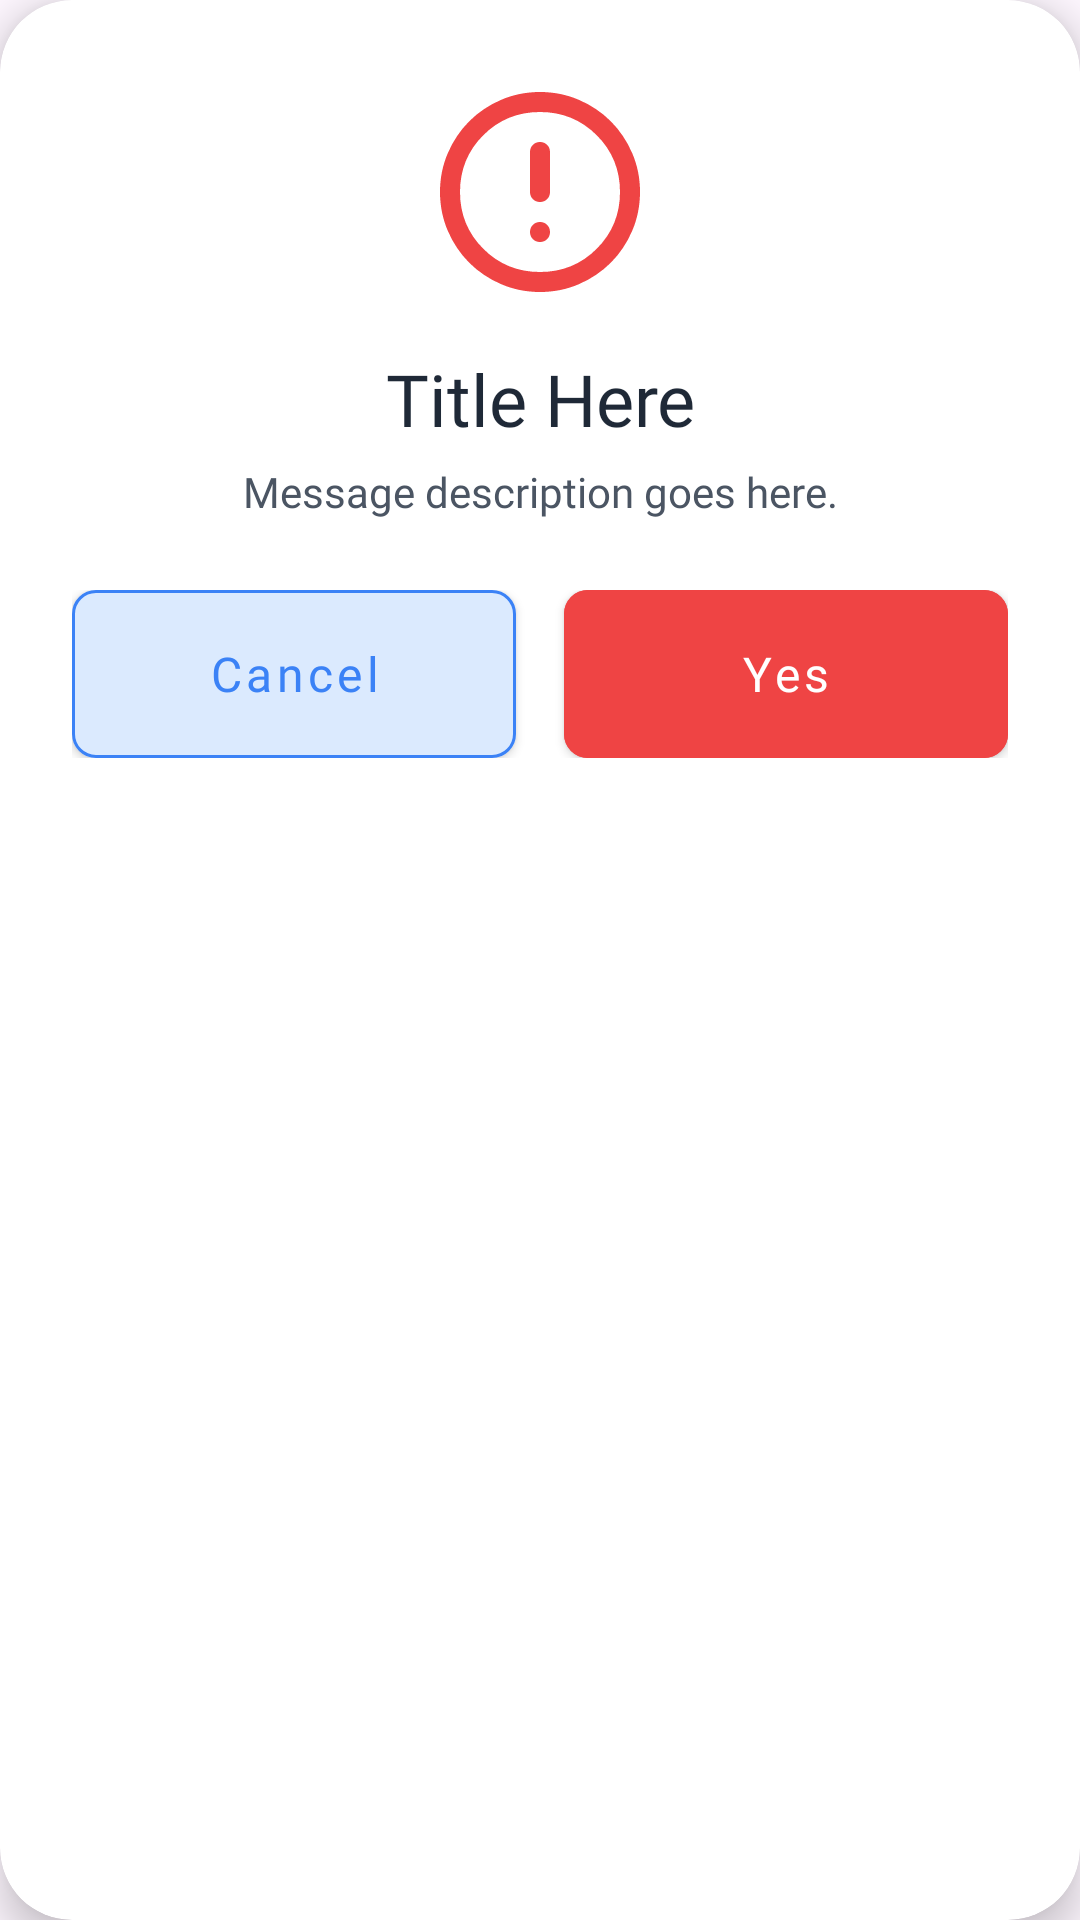

Produce the Android XML layout that renders to this screen, including the resource entries it uses.
<!-- AndroidManifest.xml: application theme Theme.SemuaBisa -->
<!-- res/layout/dialog_confirmation.xml -->
<?xml version="1.0" encoding="utf-8"?>
<androidx.cardview.widget.CardView xmlns:android="http://schemas.android.com/apk/res/android"
    xmlns:app="http://schemas.android.com/apk/res-auto"
    android:layout_width="match_parent"
    android:layout_height="wrap_content"
    android:layout_margin="24dp"
    app:cardCornerRadius="24dp"
    app:cardElevation="8dp"
    app:cardBackgroundColor="@android:color/white">

    <LinearLayout
        android:layout_width="match_parent"
        android:layout_height="wrap_content"
        android:orientation="vertical"
        android:padding="24dp"
        android:gravity="center_horizontal">

        <ImageView
            android:id="@+id/ivDialogIcon"
            android:layout_width="80dp"
            android:layout_height="80dp"
            android:src="@drawable/notification_canceled"
            android:layout_marginBottom="16dp"
            android:contentDescription="Icon" />

        <TextView
            android:id="@+id/tvDialogTitle"
            style="@style/Typography.H2"
            android:layout_width="wrap_content"
            android:layout_height="wrap_content"
            android:text="Title Here"
            android:layout_marginBottom="8dp"
            android:textColor="@color/neutral_text_primary"
            android:textAlignment="center"/>

        <TextView
            android:id="@+id/tvDialogMessage"
            style="@style/Typography.BodyMd"
            android:layout_width="match_parent"
            android:layout_height="wrap_content"
            android:text="Message description goes here."
            android:textColor="@color/neutral_text_secondary"
            android:textAlignment="center"
            android:layout_marginBottom="24dp"/>

        <LinearLayout
            android:layout_width="match_parent"
            android:layout_height="wrap_content"
            android:orientation="horizontal"
            android:weightSum="2">

            <com.google.android.material.button.MaterialButton
                android:id="@+id/btnDialogNo"
                style="@style/Button.Secondary"
                android:layout_width="0dp"
                android:layout_height="56dp"
                android:layout_weight="1"
                android:layout_marginEnd="8dp"
                android:text="Cancel"
                android:textColor="@color/primary_500"
                app:strokeColor="@color/primary_500"
                app:strokeWidth="1dp"
                android:textAllCaps="false"/>

            <com.google.android.material.button.MaterialButton
                android:id="@+id/btnDialogYes"
                style="@style/Button.Primary"
                android:layout_width="0dp"
                android:layout_height="56dp"
                android:layout_weight="1"
                android:layout_marginStart="8dp"
                android:backgroundTint="#EF4444"
                android:text="Yes"
                android:textAllCaps="false"/>
        </LinearLayout>

    </LinearLayout>
</androidx.cardview.widget.CardView>
<!-- resources referenced by this layout -->
<resources>
  <color name="neutral_text_primary">#1F2937</color>
  <color name="neutral_text_secondary">#4B5563</color>
  <color name="primary_500">#3B82F6</color>
  <style name="Button.Primary" parent="Widget.MaterialComponents.Button">
          <item name="backgroundTint">@color/primary_500</item>
          <item name="android:textColor">@color/white</item>
          <item name="android:textSize">@dimen/type_body_lg_size</item>
          <item name="android:fontFamily">@font/inter_semibold</item>
          <item name="cornerRadius">@dimen/input_radius</item>
          <item name="android:insetTop">0dp</item>
          <item name="android:insetBottom">0dp</item>
      </style>
  <style name="Button.Secondary" parent="Widget.MaterialComponents.Button">
          <item name="backgroundTint">@color/primary_100</item>
          <item name="android:textColor">@color/primary_500</item>
          <item name="android:textSize">@dimen/type_body_lg_size</item>
          <item name="android:fontFamily">@font/inter_semibold</item>
          <item name="cornerRadius">@dimen/input_radius</item>
          <item name="android:insetTop">0dp</item>
          <item name="android:insetBottom">0dp</item>
      </style>
  <style name="Typography.BodyMd" parent="BaseText">
          <item name="android:fontFamily">@font/inter</item>
          <item name="android:textSize">@dimen/type_body_md_size</item>
          <item name="lineHeight">@dimen/type_body_md_line</item>
          <item name="android:textColor">@color/neutral_text_secondary</item>
      </style>
  <style name="Typography.H2" parent="BaseText">
          <item name="android:fontFamily">@font/inter_bold</item>
          <item name="android:textSize">@dimen/type_h2_size</item>
          <item name="lineHeight">@dimen/type_h2_line</item>
      </style>
  <style name="Theme.SemuaBisa" parent="Base.Theme.SemuaBisa" />
  <color name="white">#FFFFFF</color>
  <dimen name="type_body_lg_size">16sp</dimen>
  <dimen name="input_radius">8dp</dimen>
  <color name="primary_100">#DBEAFE</color>
  <style name="BaseText" parent="Widget.MaterialComponents.TextView">
          <item name="android:includeFontPadding">false</item>
          <item name="android:textColor">@color/neutral_text_primary</item>
      </style>
  <dimen name="type_body_md_size">14sp</dimen>
  <dimen name="type_body_md_line">20dp</dimen>
  <dimen name="type_h2_size">24sp</dimen>
  <dimen name="type_h2_line">32dp</dimen>
  <style name="Base.Theme.SemuaBisa" parent="Theme.Material3.DayNight.NoActionBar">
          
          
      </style>
</resources>
